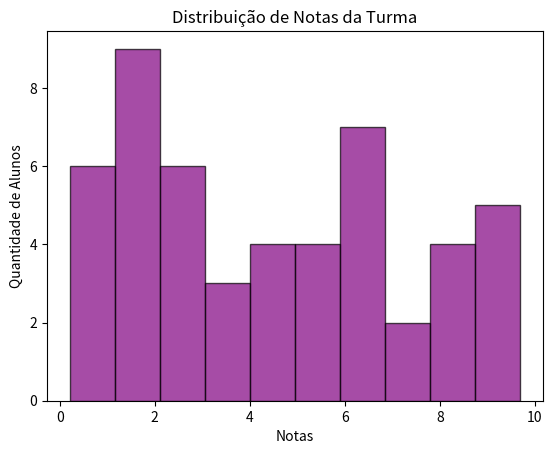

The script that saved this image:
import matplotlib.pyplot as plt
import numpy as np


np.random.seed(42) 
notas = np.random.uniform(0, 10, 50)


plt.hist(notas, bins=10, color='purple', edgecolor='black', alpha=0.7)
plt.title("Distribuição de Notas da Turma")
plt.xlabel("Notas")
plt.ylabel("Quantidade de Alunos")
plt.show()